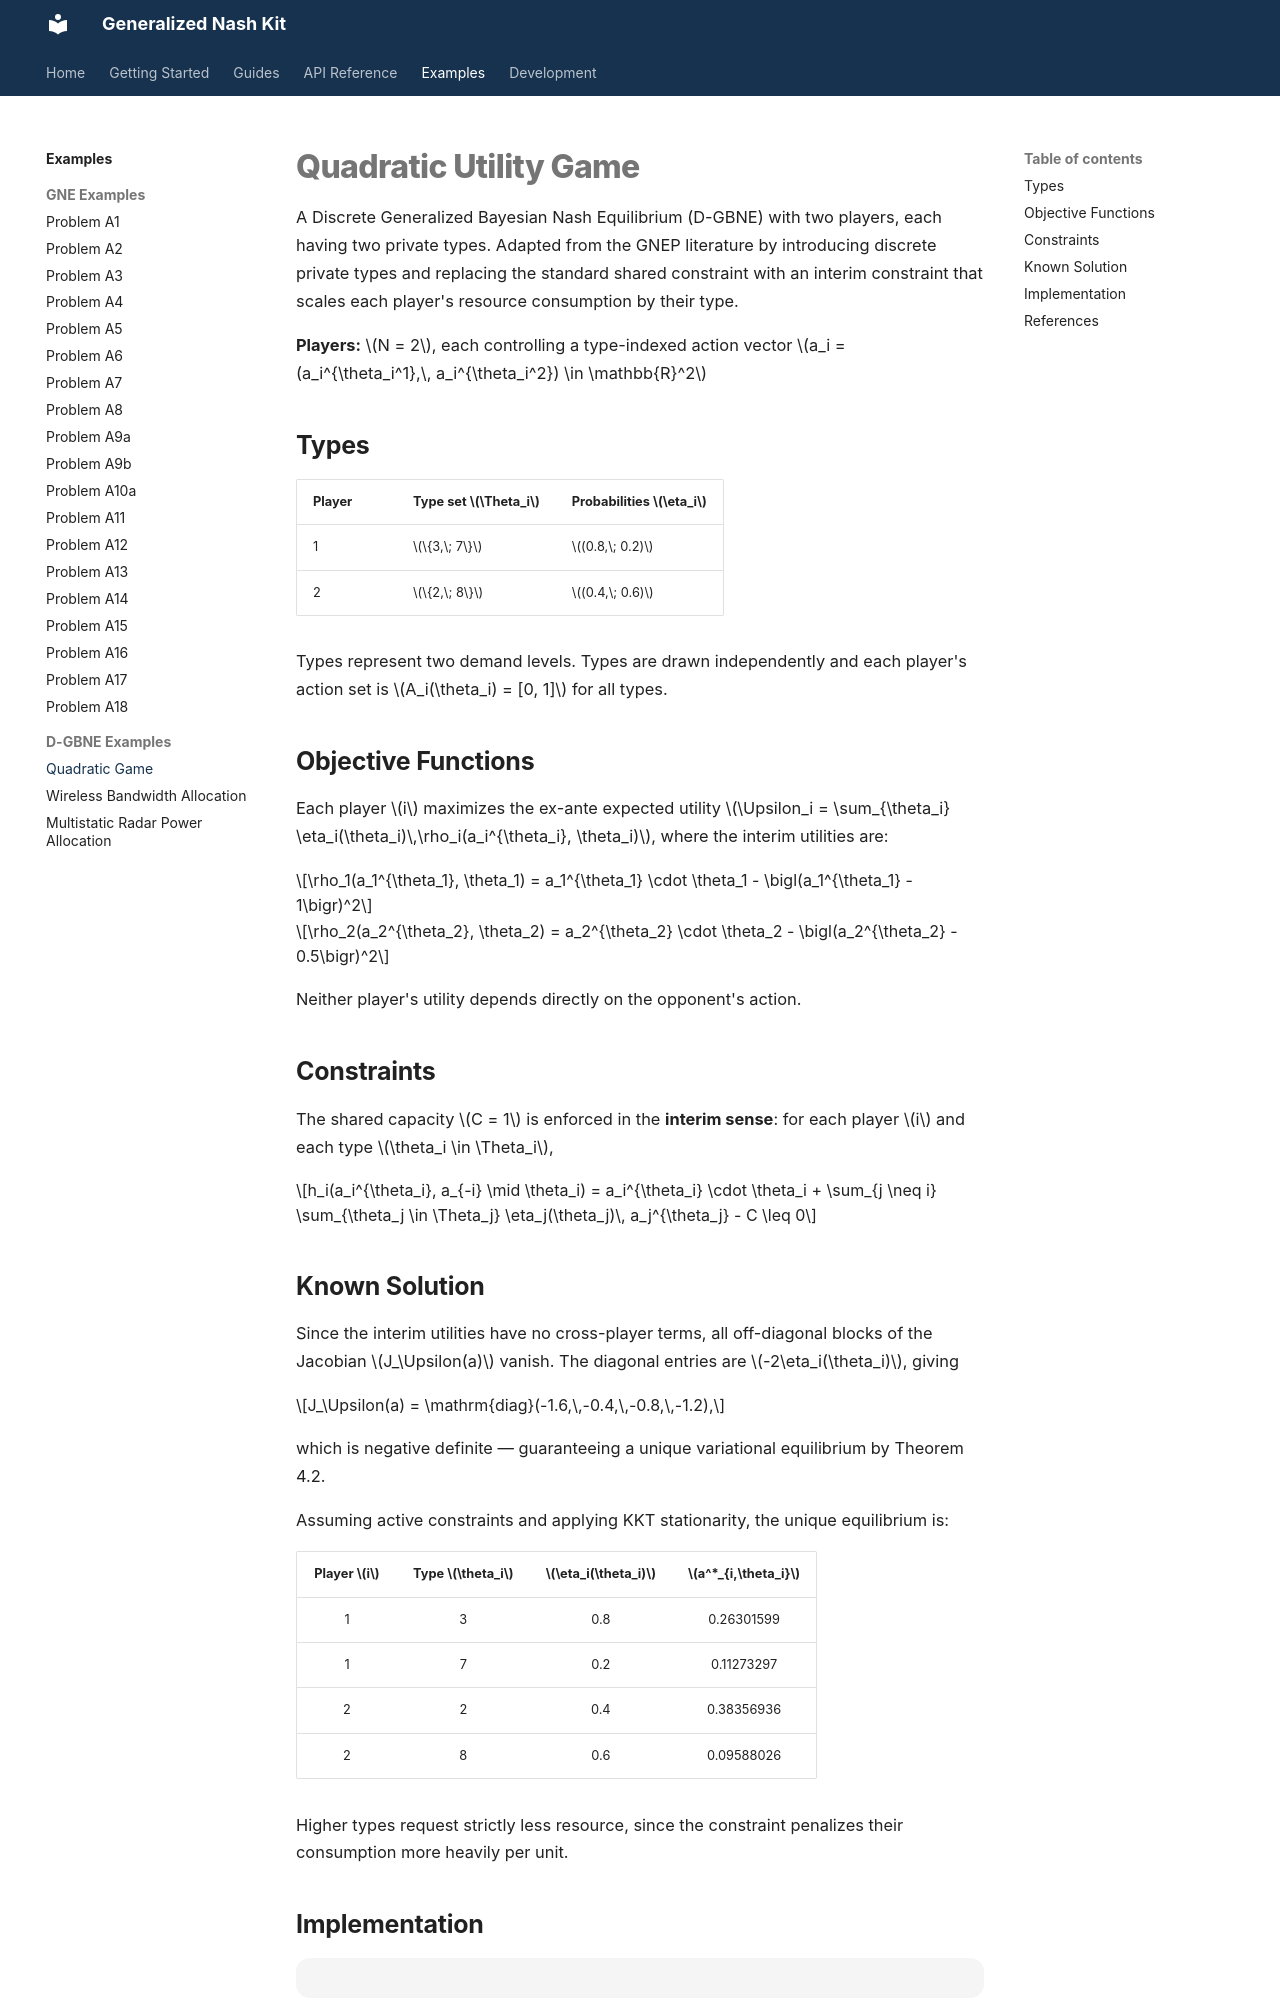

repository: andrespty/GNEkit · page: examples/bayesian/quadratic/index.html · generator: mkdocs

# Quadratic Utility Game

A Discrete Generalized Bayesian Nash Equilibrium (D-GBNE) with two players, each having two private types. Adapted from the GNEP literature by introducing discrete private types and replacing the standard shared constraint with an interim constraint that scales each player's resource consumption by their type.

**Players:** $N = 2$, each controlling a type-indexed action vector $a_i = (a_i^{\theta_i^1},\, a_i^{\theta_i^2}) \in \mathbb{R}^2$

## Types

| Player | Type set $\Theta_i$ | Probabilities $\eta_i$ |
|--------|---------------------|------------------------|
| 1 | $\{3,\; 7\}$ | $(0.8,\; 0.2)$ |
| 2 | $\{2,\; 8\}$ | $(0.4,\; 0.6)$ |

Types represent two demand levels. Types are drawn independently and each player's action set is $A_i(\theta_i) = [0, 1]$ for all types.

## Objective Functions

Each player $i$ maximizes the ex-ante expected utility $\Upsilon_i = \sum_{\theta_i} \eta_i(\theta_i)\,\rho_i(a_i^{\theta_i}, \theta_i)$, where the interim utilities are:

$$\rho_1(a_1^{\theta_1}, \theta_1) = a_1^{\theta_1} \cdot \theta_1 - \bigl(a_1^{\theta_1} - 1\bigr)^2$$

$$\rho_2(a_2^{\theta_2}, \theta_2) = a_2^{\theta_2} \cdot \theta_2 - \bigl(a_2^{\theta_2} - 0.5\bigr)^2$$

Neither player's utility depends directly on the opponent's action.

## Constraints

The shared capacity $C = 1$ is enforced in the **interim sense**: for each player $i$ and each type $\theta_i \in \Theta_i$,

$$h_i(a_i^{\theta_i}, a_{-i} \mid \theta_i) = a_i^{\theta_i} \cdot \theta_i + \sum_{j \neq i} \sum_{\theta_j \in \Theta_j} \eta_j(\theta_j)\, a_j^{\theta_j} - C \leq 0$$

## Known Solution

Since the interim utilities have no cross-player terms, all off-diagonal blocks of the Jacobian $J_\Upsilon(a)$ vanish. The diagonal entries are $-2\eta_i(\theta_i)$, giving

$$J_\Upsilon(a) = \mathrm{diag}(-1.6,\,-0.4,\,-0.8,\,-1.2),$$

which is negative definite — guaranteeing a unique variational equilibrium by Theorem 4.2.

Assuming active constraints and applying KKT stationarity, the unique equilibrium is:

| Player $i$ | Type $\theta_i$ | $\eta_i(\theta_i)$ | $a^*_{i,\theta_i}$ |
|:-----------:|:---------------:|:-------------------:|:-------------------:|
| 1 | 3 | 0.8 | 0.26301599 |
| 1 | 7 | 0.2 | 0.11273297 |
| 2 | 2 | 0.4 | 0.38356936 |
| 2 | 8 | 0.6 | 0.09588026 |

Higher types request strictly less resource, since the constraint penalizes their consumption more heavily per unit.
